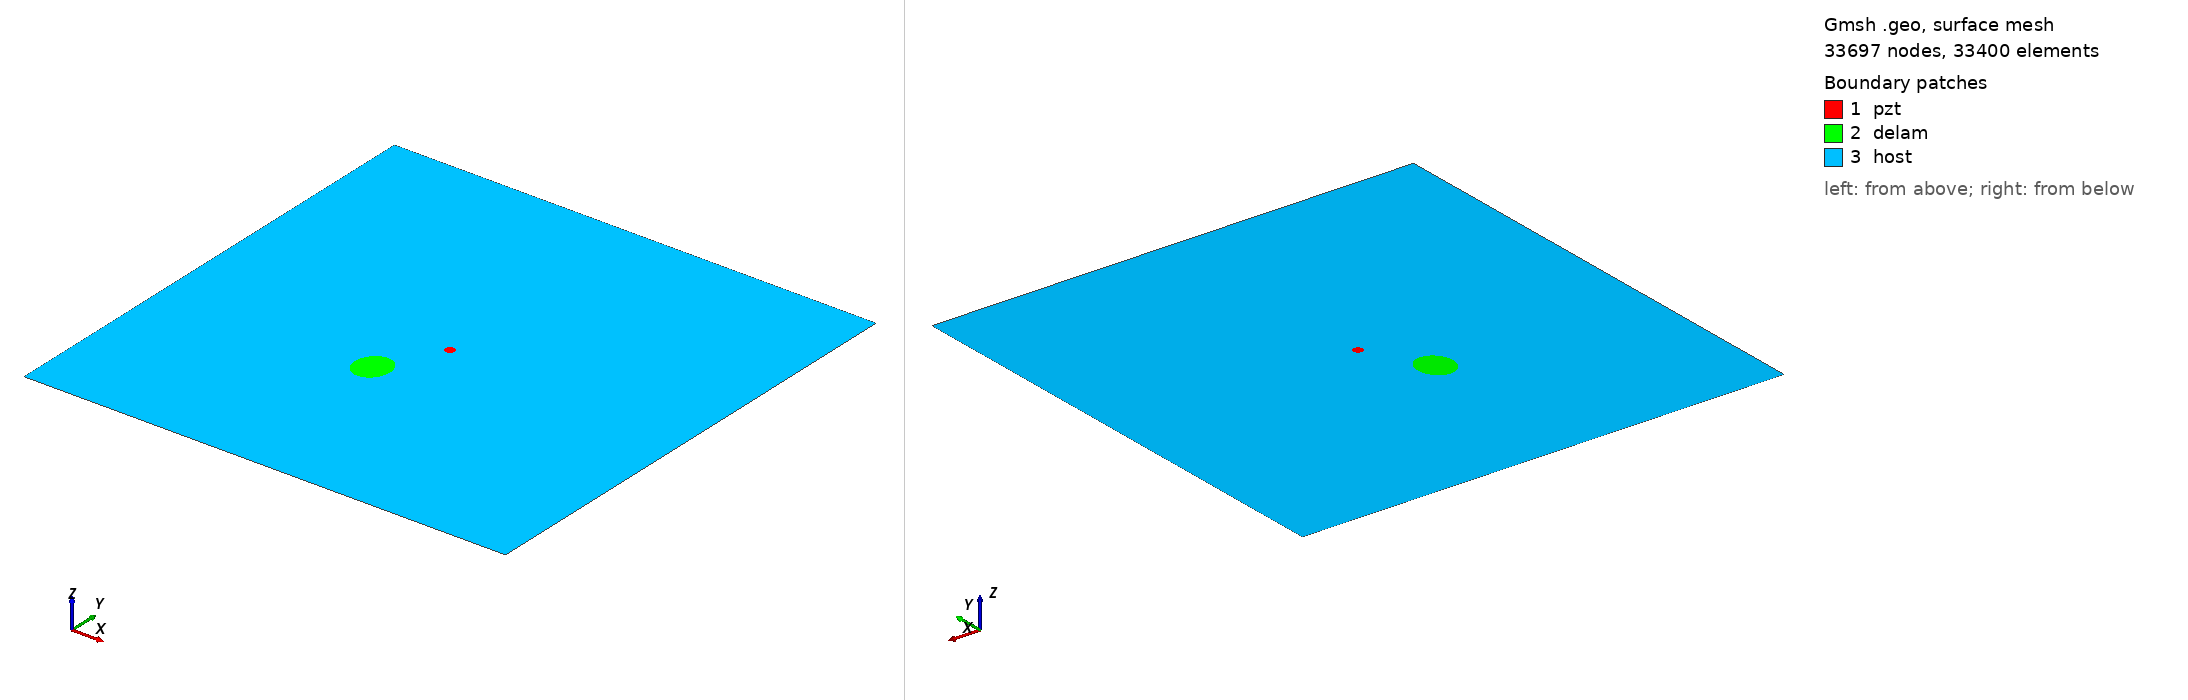

Gmsh geometry script, surface-meshed: 33697 nodes, 33400 surface elements. Boundary patches (legend numbers): 1 pzt, 2 delam, 3 host. Left view from above one corner, right view from below the opposite corner. Legend entries are the model's physical surfaces. The drawing asked Gmsh for element sizes between 1% and 20% of the model's largest extent; the script's own settings can give other sizes.

=== m1_rand_single_delam_319.geo (drawn) ===
SetFactory("OpenCASCADE");
L=0.500000; 
W=0.500000; 
a=0.019947; 
b=0.017335; 
x=0.217015; 
y=0.188356; 
alpha=0.438065 *Pi; 
r=0.005000; 
xpzt=0.250000; 
ypzt=0.250000; 
//+
Point(1) = {0, 0, 0, 1.0};
//+
Point(2) = {L, 0, 0, 1.0};
//+
Point(3) = {L, W, 0, 1.0};
//+
Point(4) = {0, W, 0, 1.0};
//+
Line(1) = {1, 2};
//+
Line(2) = {2, 3};
//+
Line(3) = {3, 4};
//+
Line(4) = {4, 1};
//+
Circle(5) = {xpzt, ypzt, -0, r, 0, 2*Pi};
//+
Ellipse(6) = {x, y, -0, a, b, 0, 2*Pi};
//+
Rotate {{0, 0, 1}, {x, y, 0}, alpha} {
  Curve{6}; 
}
//+
Curve Loop(1) = {4, 1, 2, 3};
//+
Curve Loop(2) = {6};
//+
Curve Loop(3) = {5};
//+
Curve Loop(4) = {6};
//+
Curve Loop(5) = {5};
//+
Plane Surface(1) = {5};
//+
Plane Surface(2) = {4};
//+
Plane Surface(3) = {1, 2, 3};
//+
Point(9) = {xpzt, ypzt, 0, 1.0};
//+
Point{9} In Surface {1};// mesh node at centre of pzt
//+
Physical Surface("pzt") = {1};
//+
Physical Surface("delam") = {2};
//+
Physical Surface("host") = {3};

Mesh.Algorithm = 6; // Frontal
Mesh.CharacteristicLengthFactor = 0.068000;
Mesh.CharacteristicLengthMin = 0.001000;
Mesh.CharacteristicLengthMax = 0.200000;
Mesh.RecombineAll = 1; // Apply recombination algorithm
Mesh.SubdivisionAlgorithm = 1; // 1: all quadrangles
Mesh.Smoothing = 1;
